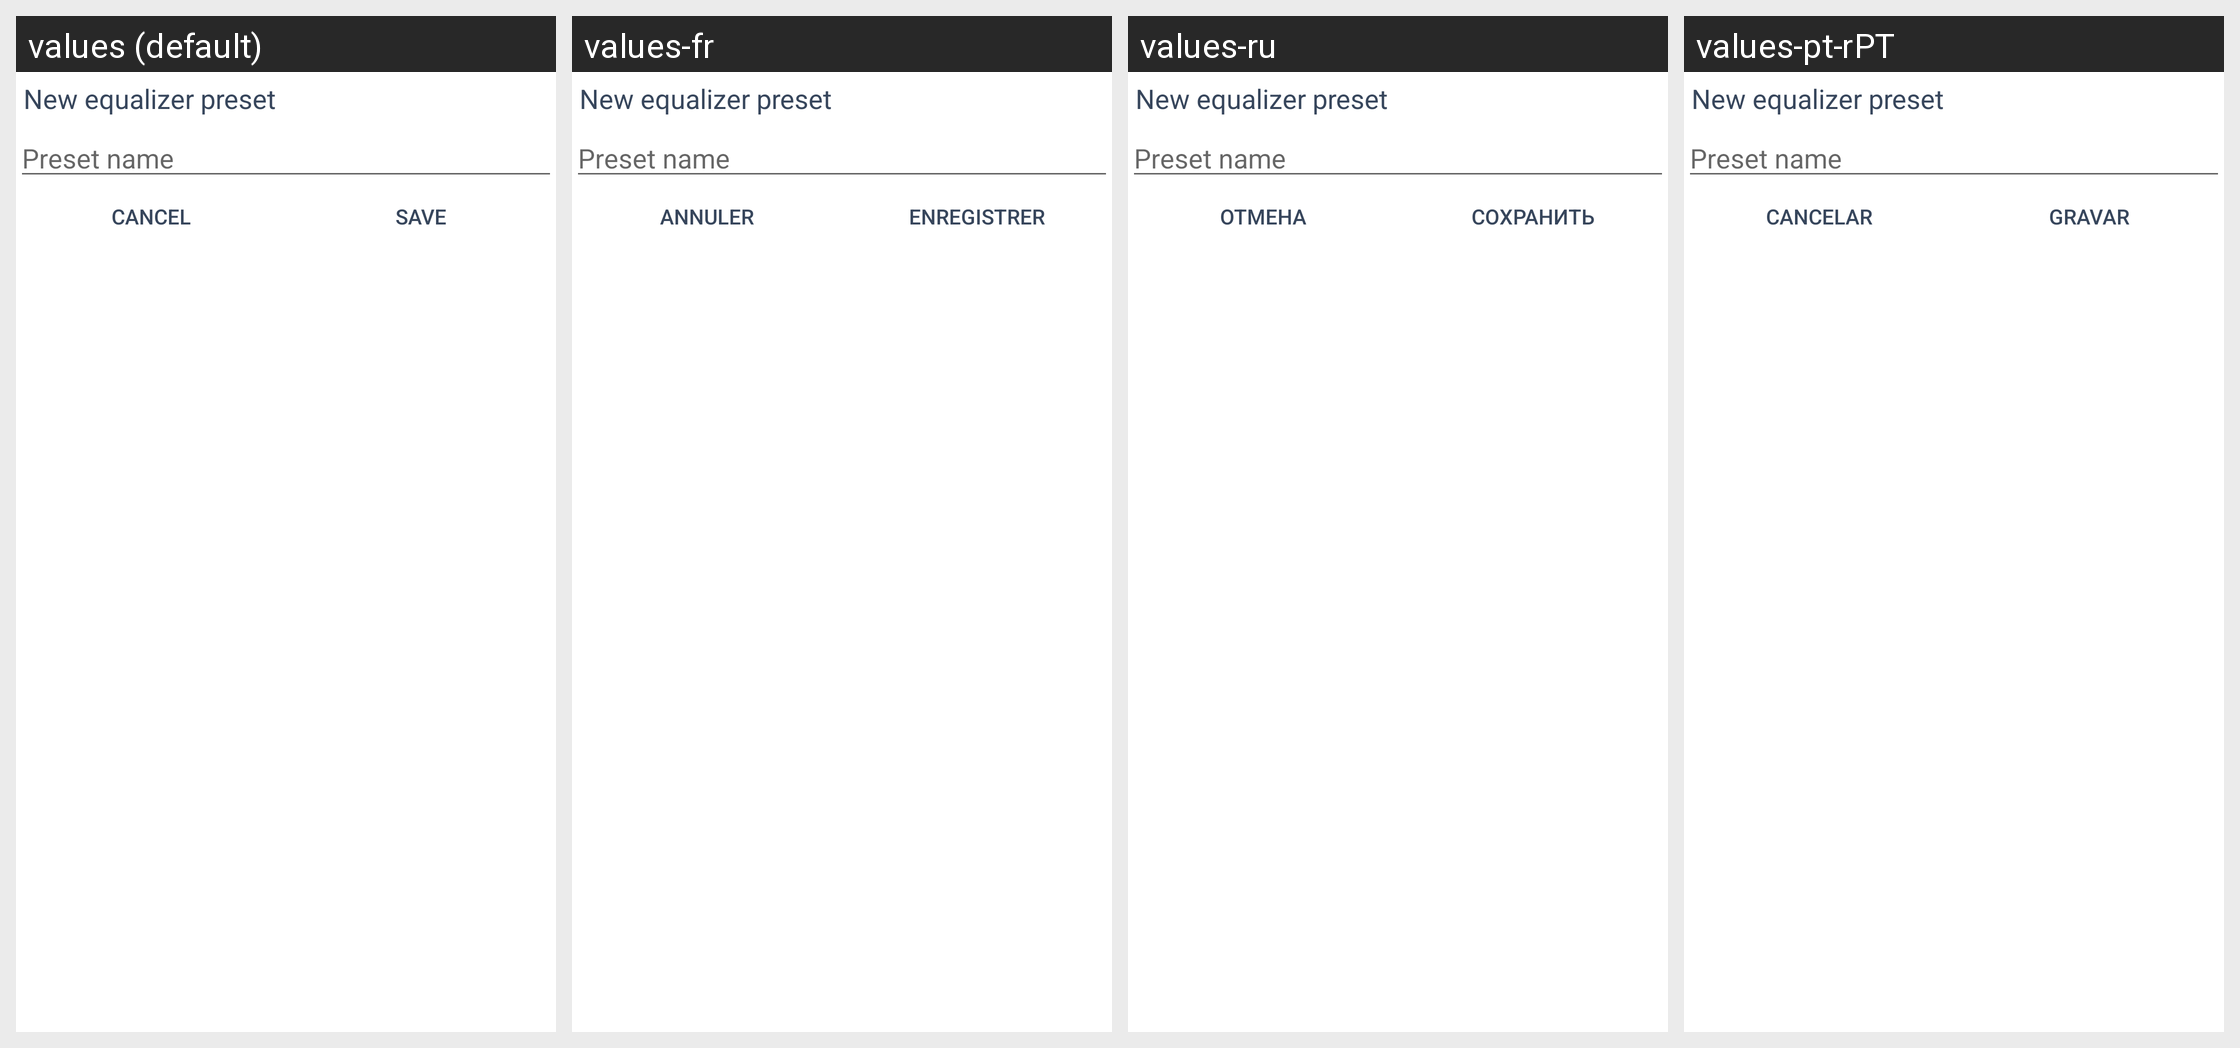

Translations of the strings shown on this Android screen, per locale in the grid:
Android screen res/layout/adding_equalizer_preset.xml rendered under 4 locales, left to right: values (default), values-fr, values-ru, values-pt-rPT. Device: Nexus 5 (rendered at 1080×1920; each locale shown at half size, 540×960, under a caption strip naming it); theme Theme.MaterialComponents.DayNight.NoActionBar.
Other locales in the repository, not shown: values-af, values-ar, values-az, values-bn, values-ca, values-cs, values-da, values-de, values-el, values-en-rAU, values-en-rIN, values-es, values-es-rXA, values-et, values-eu, values-fi, values-fr-rCA, values-gl, values-hr, values-hu, values-in, values-it, values-iw, values-ja, values-ko, values-ku, values-lb, values-lt, values-lv, values-nb, values-nl, values-pl, values-pt-rBR, values-ro, values-si, values-sk, values-sr, values-sv, values-th, values-tr, values-uk, values-zh-rCN, values-zh-rHK, values-zh-rTW.
Strings drawn on this screen, with the default value and each locale's value (text and hints the layout hard-codes, and strings that could not be matched under every locale, appear in the picture but are not listed):

cancel
  values: Cancel
  values-fr: Annuler
  values-ru: Отмена
  values-pt-rPT: Cancelar

save
  values: Save
  values-fr: Enregistrer
  values-ru: Сохранить
  values-pt-rPT: Gravar
